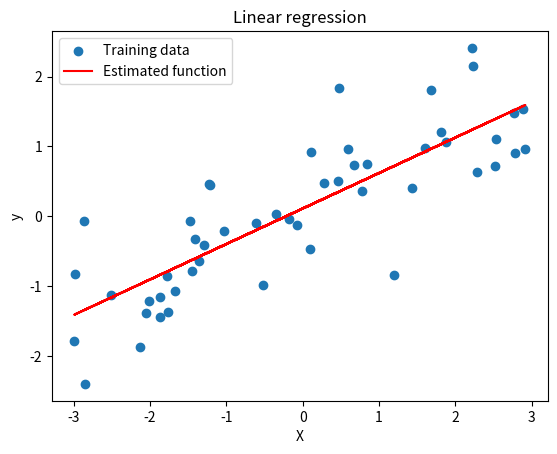

Write the Python code that produced this figure.
import numpy as np
import matplotlib.pyplot as plt
import math


# This function generate a toy dataset for regression
def make_wave(n_samples=100):
    rnd = np.random.RandomState(5)
    x = rnd.uniform(-3, 3, size=n_samples)
    y_no_noise = (np.sin(4 * x) + x)
    y = (y_no_noise + rnd.normal(size=len(x))) / 2
    return x.reshape(-1, 1), y


def MSError(X, y, a, b):
    loss = 0
    n = len(y)
    for i in range(n):
        y_predicted = a*X[i] + b
        loss += (y[i] - y_predicted)**2
    return (1/n)*loss


def gradient_descent(X, y, a, b, learning_rate=0.01):
    a_gradient = 0
    b_gradient = 0
    n = len(y)
    for i in range(n):
        a_gradient += -(2/n) * (y[i] - (a*X[i] + b)) * X[i]
        b_gradient += -(2/n) * (y[i] - (a*X[i] + b))
    # norm of the gradient
    grad = math.sqrt(a_gradient**2 + b_gradient**2)
    # update the parameters a and b :
    a = a - learning_rate*a_gradient
    b = b - learning_rate*b_gradient
    return a, b, grad


X, y = make_wave(n_samples=50)
n = len(y)
a = 0
b = 0
# f(x) = a*x + b
lr = 1e-2  # the learning rate
eps = 1e-6  # the accuracy
maxIter = 1000  # maximum number of iteration

for i in range(maxIter):
    # Loss function :
    loss = MSError(X, y, a, b)
    print('loss : ', loss)
    # Update a and b using gradient descent :
    a, b, grad = gradient_descent(X, y, a, b)
    if abs(grad) < eps:  # if the slope is approximately zero
        print(f'grad : {grad}')
        break

print('\n')
print(a, b)
estimated_function = a*X + b
plt.scatter(X, y, label='Training data')
plt.title('Linear regression')
plt.plot(X, estimated_function, '-r', label='Estimated function')
plt.xlabel('X')
plt.ylabel('y')
plt.legend()
plt.show()

